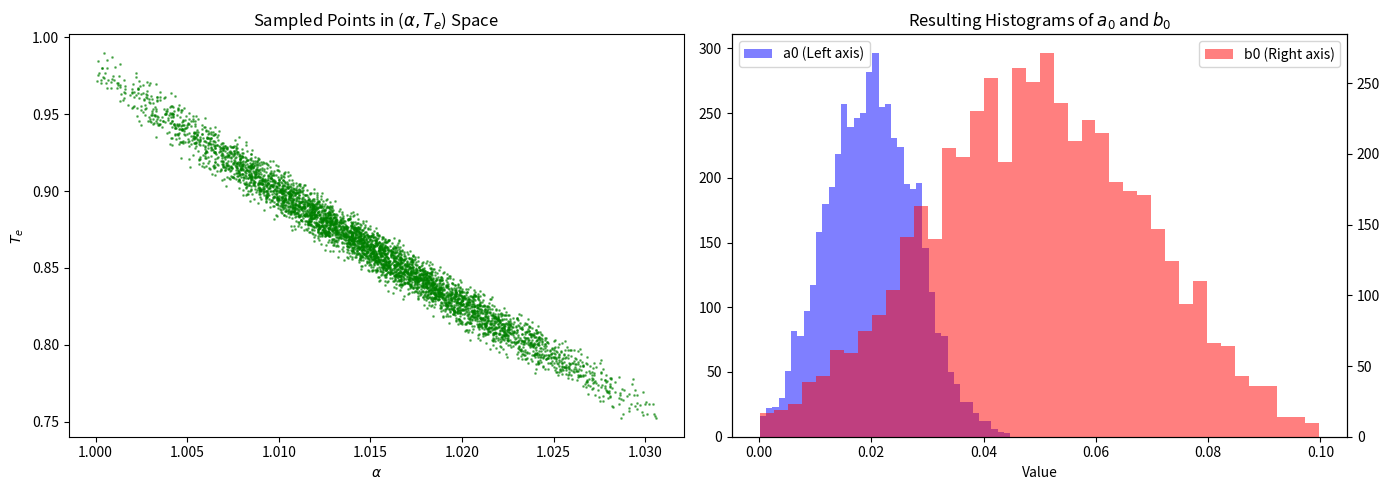

This figure's Python source:
import numpy as np
import matplotlib.pyplot as plt
"""
This script obtains a set of sample parameters Te and alpha of single Bragg
edge transmission parameters of my run_rits.py so that the corresponding rits
parameters a0 and b0 have similar histograms to the experimentally analyzed
results shown by Dr. Oikawa and transmission values are physically valid.
The first code was generated AI studio Gemini 3.1 Pro preview, then I modified
so that script composed of functions and added some English description.
Kazuyoshi TATSUMI 2026/05/24
To Fight back Against the vultures by publishing a paper of 3D denoise on
Bragg edge imaging.
"""


def get_constants():
    # starting and ending tof points [mirosec]
    ti, te = 23000, 26020
    # exchanged constants
    C, k = te - ti, te / (te - ti)

    # desired ranges of a0 and b0 of rits background parameters:
    # Transmission=T(tof)=exp(-a0 - b0*0.0001*tof[microsec])
    # Te = T(te), Tiext=T(ti), alpha=Tiext/Te
    a0_range = (0.0, 0.05)
    b0_range = (0.0, 0.1)

    # set parameters for weight function of the second dice
    # (set them to show the sample distribution close to
    # experimentally analyzed distribution of a0 and b0)
    mu_a0, sigma_a0 = 0.02, 0.008              # a0: a narrow hill around 0.0
    #n_b0 = 3.0                                # b0: 3乗で右肩上がりにする
    mu_b0, sigma_b0 = mu_a0*2.5, sigma_a0*2.5  # b0: a 2.5 times expanded
                                               # hill than a0's.
    return ti, te, C, k, a0_range, b0_range, mu_a0, sigma_a0, mu_b0, sigma_b0


def get_weights(a0, b0, mu_a0, sigma_a0, mu_b0, sigma_b0):
    # weight of a0 (Gaussian)
    wa0 = np.exp(-(a0 - mu_a0)**2 / (2 * sigma_a0**2))
    # weight of b0  (positively skewed function:
    # normalizing [0. 0.1] to [0. 1.] and taking nth power)
    # wb0 = (b0 / b0_range[1])**n_b0
    # wight of b0 (Gaussian)
    wb0 = np.exp(-(b0 - mu_b0)**2 / (2 * (sigma_b0)**2))
    return wa0 * wb0


# execute Monte Carlo sampling
def execute_montecalro_sampling(
    a0_range, b0_range, k, C, mu_a0, sigma_a0, mu_b0, sigma_b0,
    n_target=5000,    # gather 5000 points
):
    samples_alphaTe = []  # (alpha, Te)
    samples_a0b0 = []     # (a0, b0)
    # outer flame for sampling from the trapozoid region
    alpha_min, alpha_max = 1.0, np.exp(b0_range[1] * C / 10000)
    Te_min, Te_max = np.exp(-k * np.log(alpha_max) - a0_range[1]), 1.0
    while len(samples_alphaTe) < n_target:
        # 1. 1st dice: uniform sampling within a rectangle enveloping
        #    the trapozid region
        try_alpha = np.random.uniform(alpha_min, alpha_max)
        try_Te = np.random.uniform(Te_min, Te_max)
        # checking whether the sample is inside of the trapezoid
        a0 = -k * np.log(try_alpha) - np.log(try_Te)
        b0 = 10000 * np.log(try_alpha) / C
        if (a0_range[0] <= a0 <= a0_range[1]) and\
                (b0_range[0] <= b0 <= b0_range[1]):
            # 2. 2nd dice: weighting the sampling of a0 and b0.
            p = get_weights(a0, b0, mu_a0, sigma_a0, mu_b0, sigma_b0)
            if np.random.rand() < p:
                samples_alphaTe.append([try_alpha, try_Te])
                samples_a0b0.append([a0, b0])
    return np.array(samples_alphaTe), np.array(samples_a0b0)


# visulaization of the results
def plot_results(samples_alphaTe, samples_a0b0):
    fig, ax = plt.subplots(1, 2, figsize=(14, 5))
    # Left figure: distribution on alpha-Te region
    ax[0].scatter(samples_alphaTe[:, 0], samples_alphaTe[:, 1], s=1, alpha=0.5,
                  color='green')
    ax[0].set_title("Sampled Points in ($\\alpha, T_e$) Space")
    ax[0].set_xlabel("$\\alpha$")
    ax[0].set_ylabel("$T_e$")
    # Right figure: histogram of a0 and b0 like to experimental distributions.
    ax2 = ax[1].twinx()
    ax[1].hist(samples_a0b0[:, 0], bins=40, color='blue', alpha=0.5,
               label='a0 (Left axis)')
    ax2.hist(samples_a0b0[:, 1], bins=40, color='red', alpha=0.5,
             label='b0 (Right axis)')
    ax[1].set_title("Resulting Histograms of $a_0$ and $b_0$")
    ax[1].set_xlabel("Value")
    ax[1].legend(loc='upper left')
    ax2.legend(loc='upper right')
    plt.tight_layout()
    plt.show()


def run():
    ti, te, C, k, a0_range, b0_range, mu_a0, sigma_a0, mu_b0, sigma_b0 =\
        get_constants()
    samples_alphaTe, samples_a0b0 = execute_montecalro_sampling(
            a0_range, b0_range, k, C, mu_a0, sigma_a0, mu_b0, sigma_b0)
    plot_results(samples_alphaTe, samples_a0b0)


run()
